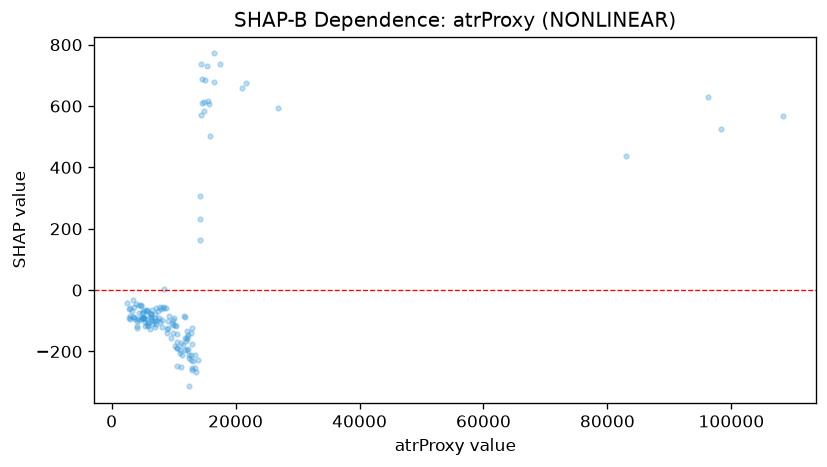

Values plotted in this chart, from the file beside it:
feature_value, shap_value
2909, -95.51
3264, -68.31
2911, -58.11
3442, -88.9
2891, -85.43
3384, -33.07
2770, -91.43
2500, -42.18
2786, -61.18
5376, -104.4
4321, -93.51
3656, -55.26
7489, -69.34
5791, -106
5144, -65.5
5373, -93.63
3831, -95.11
4046, -122.1
4751, -51.72
3585, -88.28
6938, -92.53
11773, -155.1
6685, -110.3
5287, -91.49
5110, -89.77
5223, -88.8
5020, -91.87
4785, -49.57
4453, -48.7
4058, -115.6
4012, -101.1
5055, -70.71
4887, -91.51
5764, -69.61
4466, -73.13
4872, -91.66
4008, -45.17
4545, -96.21
5514, -68.07
6357, -92.22
5707, -64.12
7214, -58.82
7871, -103.6
7814, -56.36
6396, -98.67
10588, -189.3
9847, -138.5
6212, -88.06
6309, -82.74
4882, -75.42
6343, -77.46
5808, -118.1
5670, -113.3
8477, 2.786
9068, -124.6
7327, -96.26
6928, -76.61
8096, -118.9
7617, -89.65
10621, -246.9
... 84 more rows
